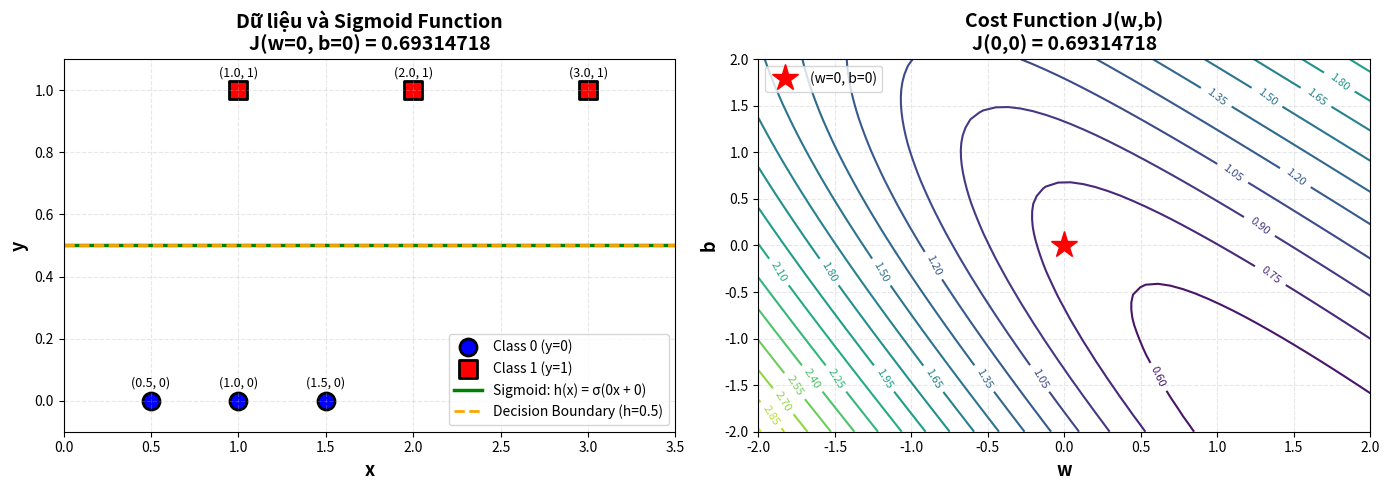

Reproduce this figure in Python. (Note: this script raises an exception after producing the figure.)
import numpy as np
import matplotlib.pyplot as plt

X = np.array([0.5, 1, 1.5, 3, 2, 1])
y = np.array([0, 0, 0, 1, 1, 1])

# Khởi tạo tham số ban đầu cho thuật toán
w = 0       
b = 0       
alpha = 0.0001 

# Hàm sigmoid: Chuyển đổi giá trị z sang xác suất trong khoảng (0, 1)
# Công thức: σ(z) = 1 / (1 + e^(-z))
def sigmoid(z):
    return 1 / (1 + np.exp(-z))

# Hàm tính J(w,b) - Cost function (Hàm chi phí Binary Cross-Entropy)
# Mục tiêu: Đo lường sai số giữa dự đoán (h) và thực tế (y)
def compute_cost(X, y, w, b):
    m = len(X) # Số lượng mẫu dữ liệu
    
    # Bước 1: Tính giá trị tuyến tính z = w*x + b
    z = w * X + b
    
    # Bước 2: Đưa qua hàm sigmoid để có giá trị dự đoán h (hypothesis)
    h = sigmoid(z)
    
    # Bước 3: Tính lỗi (Loss) bằng công thức Binary Cross-Entropy
    # Lưu ý: Thêm 1e-15 (epsilon) để tránh lỗi toán học log(0) nếu h=0 hoặc h=1
    cost = -(1/m) * np.sum(y * np.log(h + 1e-15) + (1 - y) * np.log(1 - h + 1e-15))
    return cost


print("=" * 60)
print("BÀI 1 - CÂU A: Tính J(w,b)")
print("=" * 60)
print(f"Tham số ban đầu: w = {w}, b = {b}, alpha = {alpha}")
print()
J_wb = compute_cost(X, y, w, b)

# Tạo khung hình chứa 2 biểu đồ con (subplots) nằm ngang
fig, (ax1, ax2) = plt.subplots(1, 2, figsize=(14, 5))

# --- BIỂU ĐỒ 1: Dữ liệu và hàm Sigmoid hiện tại ---
# Tạo dải giá trị x mượt mà từ 0 đến 3.5 để vẽ đường cong sigmoid
x_plot = np.linspace(0, 3.5, 100)
z_plot = w * x_plot + b
y_plot = sigmoid(z_plot) # Tính giá trị sigmoid tương ứng

# Vẽ các điểm dữ liệu thực tế
# Điểm thuộc lớp 0 (y=0): Màu xanh, hình tròn
ax1.scatter(X[y == 0], y[y == 0], color='blue', s=150, marker='o', 
            label='Class 0 (y=0)', edgecolors='black', linewidth=2)
# Điểm thuộc lớp 1 (y=1): Màu đỏ, hình vuông
ax1.scatter(X[y == 1], y[y == 1], color='red', s=150, marker='s', 
            label='Class 1 (y=1)', edgecolors='black', linewidth=2)

# Vẽ đường dự đoán Sigmoid (với w=0, b=0 nó sẽ là đường thẳng ngang tại 0.5)
ax1.plot(x_plot, y_plot, 'g-', linewidth=2.5, 
         label=f'Sigmoid: h(x) = σ({w}x + {b})')

# Vẽ đường biên quyết định (Decision Boundary) tại ngưỡng 0.5
ax1.axhline(y=0.5, color='orange', linestyle='--', linewidth=2, 
            label='Decision Boundary (h=0.5)')

# Gắn nhãn toạ độ (x, y) lên từng điểm dữ liệu để dễ nhìn
for i, (xi, yi) in enumerate(zip(X, y)):
    ax1.annotate(f'({xi}, {yi})', (xi, yi), 
                textcoords="offset points", xytext=(0,10), 
                ha='center', fontsize=9)

# Trang trí biểu đồ 1
ax1.set_xlabel('x', fontsize=13, fontweight='bold')
ax1.set_ylabel('y', fontsize=13, fontweight='bold')
ax1.set_title(f'Dữ liệu và Sigmoid Function\nJ(w={w}, b={b}) = {J_wb:.8f}', 
              fontsize=14, fontweight='bold')
ax1.legend(fontsize=10, loc='best')
ax1.grid(True, alpha=0.3, linestyle='--')
ax1.set_ylim([-0.1, 1.1]) # Giới hạn trục y rộng hơn 0-1 chút để thoáng
ax1.set_xlim([0, 3.5])

# --- BIỂU ĐỒ 2: Mặt phẳng hàm chi phí (Cost Function Surface) ---
# Mục đích: Xem điểm (w=0, b=0) đang đứng ở đâu so với vùng trũng nhất (tối ưu nhất)

# Tạo lưới toạ độ (mesh grid) cho w và b trong khoảng -2 đến 2
w_range = np.linspace(-2, 2, 50)
b_range = np.linspace(-2, 2, 50)
W, B = np.meshgrid(w_range, b_range)
Z = np.zeros_like(W) # Ma trận Z chứa giá trị Cost tại mỗi cặp (w,b)

# Tính Cost cho từng điểm trên lưới
for i in range(len(w_range)):
    for j in range(len(b_range)):
        Z[j, i] = compute_cost(X, y, W[j, i], B[j, i])

# Vẽ đường đồng mức (Contour plot) để thể hiện độ cao của hàm Cost
contour = ax2.contour(W, B, Z, levels=20, cmap='viridis')
ax2.clabel(contour, inline=True, fontsize=8) # Hiển thị số liệu trên đường đồng mức

# Đánh dấu vị trí hiện tại (w=0, b=0) bằng ngôi sao màu đỏ
ax2.plot(w, b, 'r*', markersize=20, label=f'(w={w}, b={b})')

# Trang trí biểu đồ 2
ax2.set_xlabel('w', fontsize=13, fontweight='bold')
ax2.set_ylabel('b', fontsize=13, fontweight='bold')
ax2.set_title(f'Cost Function J(w,b)\nJ({w},{b}) = {J_wb:.8f}', 
              fontsize=14, fontweight='bold')
ax2.legend(fontsize=10)
ax2.grid(True, alpha=0.3, linestyle='--')

# Lưu và hiển thị biểu đồ
plt.tight_layout()
# Lưu ý: Bạn cần đảm bảo thư mục đường dẫn tồn tại trước khi chạy lệnh savefig
plt.savefig('d:/UTH-AI-assignments/Solutions/E-learning 5/Exercise 1/Question a/solution_a_result.png',
            dpi=300, bbox_inches='tight')
plt.show()

print(f"Số mẫu dữ liệu (m): {len(X)}")
print(f"\nDữ liệu từng điểm:")

# Duyệt qua từng điểm để in chi tiết quá trình tính toán
for i, (xi, yi) in enumerate(zip(X, y)):
    z_i = w * xi + b
    h_i = sigmoid(z_i)
    # z_i: giá trị trước activation, h_i: xác suất dự đoán
    print(f"  x[{i}] = {xi}, y[{i}] = {yi} => z = {z_i:.1f}, h(x) = {h_i:.4f}")

print(f"\nCông thức Cost function: J(w,b) = -(1/m) * Σ[y*log(h) + (1-y)*log(1-h)]")
print(f"Kết quả cuối cùng: J({w}, {b}) = {J_wb:.8f}")
print("=" * 60)